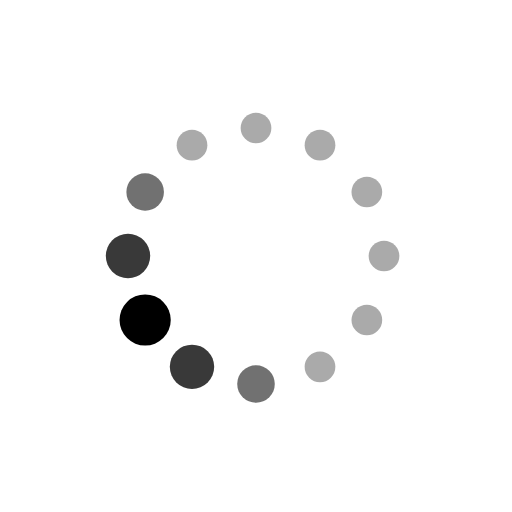
t = 0.00 s
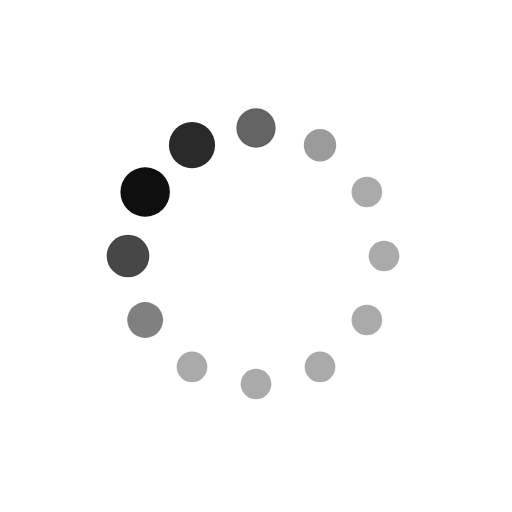
t = 0.19 s
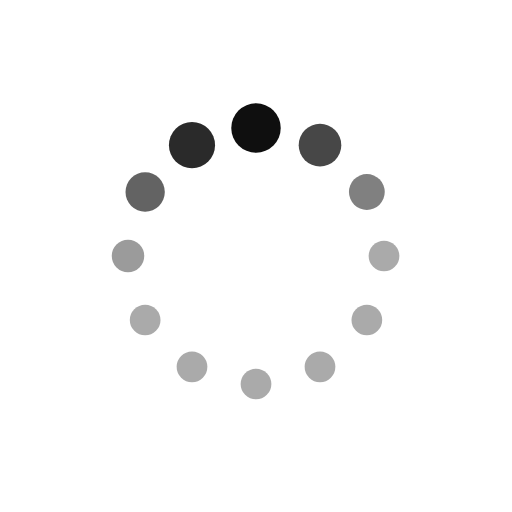
t = 0.31 s
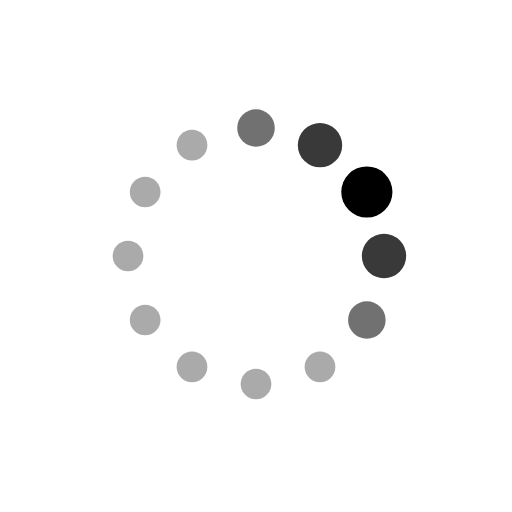
t = 0.50 s
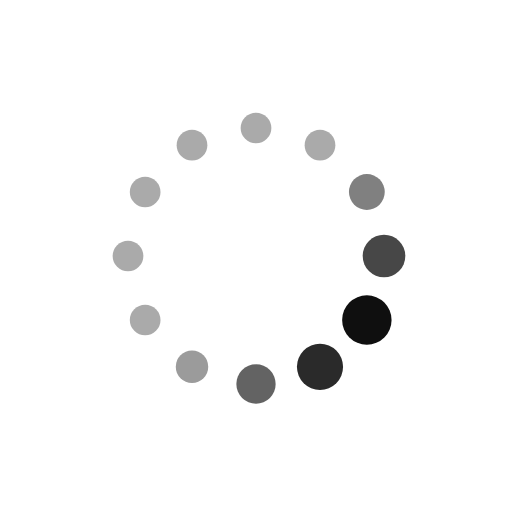
t = 0.69 s
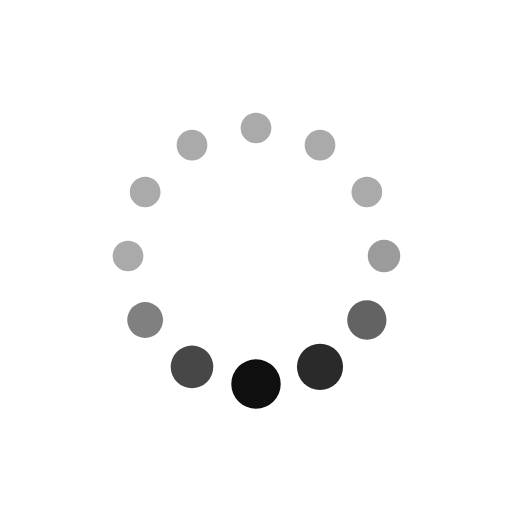
t = 0.81 s

The animated SVG that drew these frames (rendered in a browser with its animation timeline set to each time). Animation: 24 SMIL elements (animate=24); one cycle of 1.00 s, repeats indefinitely.

<svg xmlns="http://www.w3.org/2000/svg" xmlns:xlink="http://www.w3.org/1999/xlink" style="margin: auto; display: block;" width="200px" height="200px" viewBox="0 0 100 100" preserveAspectRatio="xMidYMid">
  <circle cx="75" cy="50" fill="#aaaaaa" r="4.04696">
    <animate attributeName="r" values="3;3;5;3;3" times="0;0.1;0.2;0.3;1" dur="1s" repeatCount="indefinite" begin="-0.9166666666666666s"></animate>
    <animate attributeName="fill" values="#aaaaaa;#aaaaaa;#000000;#aaaaaa;#aaaaaa" repeatCount="indefinite" times="0;0.1;0.2;0.3;1" dur="1s" begin="-0.9166666666666666s"></animate>
  </circle><circle cx="71.65063509461098" cy="62.5" fill="#aaaaaa" r="3.3803">
    <animate attributeName="r" values="3;3;5;3;3" times="0;0.1;0.2;0.3;1" dur="1s" repeatCount="indefinite" begin="-0.8333333333333334s"></animate>
    <animate attributeName="fill" values="#aaaaaa;#aaaaaa;#000000;#aaaaaa;#aaaaaa" repeatCount="indefinite" times="0;0.1;0.2;0.3;1" dur="1s" begin="-0.8333333333333334s"></animate>
  </circle><circle cx="62.5" cy="71.65063509461096" fill="#aaaaaa" r="3">
    <animate attributeName="r" values="3;3;5;3;3" times="0;0.1;0.2;0.3;1" dur="1s" repeatCount="indefinite" begin="-0.75s"></animate>
    <animate attributeName="fill" values="#aaaaaa;#aaaaaa;#000000;#aaaaaa;#aaaaaa" repeatCount="indefinite" times="0;0.1;0.2;0.3;1" dur="1s" begin="-0.75s"></animate>
  </circle><circle cx="50" cy="75" fill="#aaaaaa" r="3">
    <animate attributeName="r" values="3;3;5;3;3" times="0;0.1;0.2;0.3;1" dur="1s" repeatCount="indefinite" begin="-0.6666666666666666s"></animate>
    <animate attributeName="fill" values="#aaaaaa;#aaaaaa;#000000;#aaaaaa;#aaaaaa" repeatCount="indefinite" times="0;0.1;0.2;0.3;1" dur="1s" begin="-0.6666666666666666s"></animate>
  </circle><circle cx="37.50000000000001" cy="71.65063509461098" fill="#aaaaaa" r="3">
    <animate attributeName="r" values="3;3;5;3;3" times="0;0.1;0.2;0.3;1" dur="1s" repeatCount="indefinite" begin="-0.5833333333333334s"></animate>
    <animate attributeName="fill" values="#aaaaaa;#aaaaaa;#000000;#aaaaaa;#aaaaaa" repeatCount="indefinite" times="0;0.1;0.2;0.3;1" dur="1s" begin="-0.5833333333333334s"></animate>
  </circle><circle cx="28.34936490538903" cy="62.5" fill="#aaaaaa" r="3">
    <animate attributeName="r" values="3;3;5;3;3" times="0;0.1;0.2;0.3;1" dur="1s" repeatCount="indefinite" begin="-0.5s"></animate>
    <animate attributeName="fill" values="#aaaaaa;#aaaaaa;#000000;#aaaaaa;#aaaaaa" repeatCount="indefinite" times="0;0.1;0.2;0.3;1" dur="1s" begin="-0.5s"></animate>
  </circle><circle cx="25" cy="50" fill="#aaaaaa" r="3">
    <animate attributeName="r" values="3;3;5;3;3" times="0;0.1;0.2;0.3;1" dur="1s" repeatCount="indefinite" begin="-0.4166666666666667s"></animate>
    <animate attributeName="fill" values="#aaaaaa;#aaaaaa;#000000;#aaaaaa;#aaaaaa" repeatCount="indefinite" times="0;0.1;0.2;0.3;1" dur="1s" begin="-0.4166666666666667s"></animate>
  </circle><circle cx="28.34936490538903" cy="37.50000000000001" fill="#aaaaaa" r="3">
    <animate attributeName="r" values="3;3;5;3;3" times="0;0.1;0.2;0.3;1" dur="1s" repeatCount="indefinite" begin="-0.3333333333333333s"></animate>
    <animate attributeName="fill" values="#aaaaaa;#aaaaaa;#000000;#aaaaaa;#aaaaaa" repeatCount="indefinite" times="0;0.1;0.2;0.3;1" dur="1s" begin="-0.3333333333333333s"></animate>
  </circle><circle cx="37.499999999999986" cy="28.349364905389038" fill="#aaaaaa" r="3.28637">
    <animate attributeName="r" values="3;3;5;3;3" times="0;0.1;0.2;0.3;1" dur="1s" repeatCount="indefinite" begin="-0.25s"></animate>
    <animate attributeName="fill" values="#aaaaaa;#aaaaaa;#000000;#aaaaaa;#aaaaaa" repeatCount="indefinite" times="0;0.1;0.2;0.3;1" dur="1s" begin="-0.25s"></animate>
  </circle><circle cx="49.99999999999999" cy="25" fill="#aaaaaa" r="3.95304">
    <animate attributeName="r" values="3;3;5;3;3" times="0;0.1;0.2;0.3;1" dur="1s" repeatCount="indefinite" begin="-0.16666666666666666s"></animate>
    <animate attributeName="fill" values="#aaaaaa;#aaaaaa;#000000;#aaaaaa;#aaaaaa" repeatCount="indefinite" times="0;0.1;0.2;0.3;1" dur="1s" begin="-0.16666666666666666s"></animate>
  </circle><circle cx="62.5" cy="28.349364905389034" fill="#aaaaaa" r="4.6197">
    <animate attributeName="r" values="3;3;5;3;3" times="0;0.1;0.2;0.3;1" dur="1s" repeatCount="indefinite" begin="-0.08333333333333333s"></animate>
    <animate attributeName="fill" values="#aaaaaa;#aaaaaa;#000000;#aaaaaa;#aaaaaa" repeatCount="indefinite" times="0;0.1;0.2;0.3;1" dur="1s" begin="-0.08333333333333333s"></animate>
  </circle><circle cx="71.65063509461096" cy="37.499999999999986" fill="#aaaaaa" r="4.71363">
    <animate attributeName="r" values="3;3;5;3;3" times="0;0.1;0.2;0.3;1" dur="1s" repeatCount="indefinite" begin="0s"></animate>
    <animate attributeName="fill" values="#aaaaaa;#aaaaaa;#000000;#aaaaaa;#aaaaaa" repeatCount="indefinite" times="0;0.1;0.2;0.3;1" dur="1s" begin="0s"></animate>
  </circle>
</svg>
